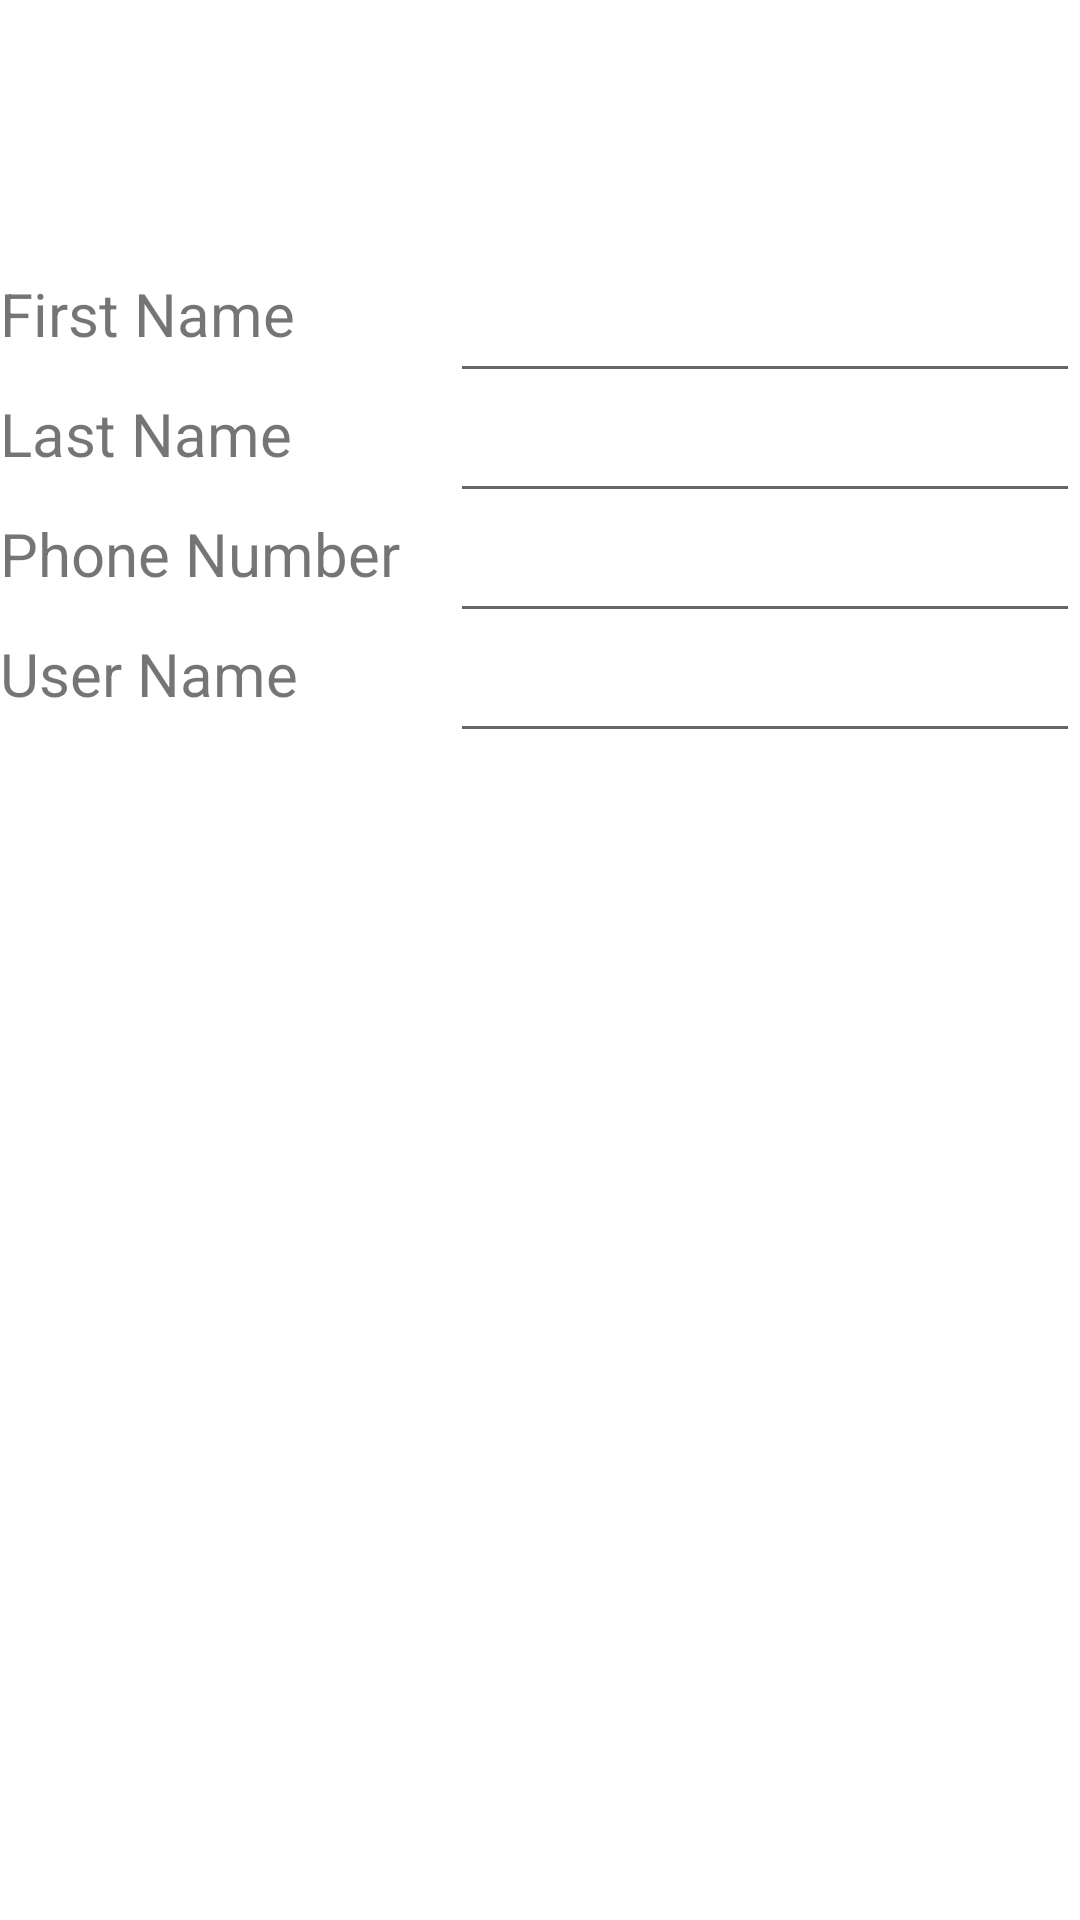

Here is an Android app screen rendered from its layout file. Give the layout XML and the strings, colors and styles it references.
<!-- AndroidManifest.xml: application theme Theme.MaterialComponents.DayNight.DarkActionBar -->
<!-- res/layout/activity_add_customer.xml -->
<?xml version="1.0" encoding="utf-8"?>
<androidx.constraintlayout.widget.ConstraintLayout xmlns:android="http://schemas.android.com/apk/res/android"
    xmlns:app="http://schemas.android.com/apk/res-auto"
    xmlns:tools="http://schemas.android.com/tools"
    android:layout_width="match_parent"
    android:layout_height="match_parent">

    <EditText
        android:id="@+id/et_username_field"
        android:layout_width="wrap_content"
        android:layout_height="40dp"
        android:ems="10"
        android:inputType="text"
        app:layout_constraintStart_toEndOf="@+id/tv_customer_AddUserName"
        app:layout_constraintTop_toBottomOf="@+id/et_phone_number_field" />

    <TextView
        android:id="@+id/tv_customer_AddUserName"
        android:layout_width="150dp"
        android:layout_height="40dp"
        android:text="@string/hint_username"
        android:textSize="20dp"
        app:layout_constraintTop_toBottomOf="@+id/tv_customer_AddPhoneNumber" />

    <Button
        android:id="@+id/btn_customer_add"
        android:layout_width="wrap_content"
        android:layout_height="wrap_content"
        android:layout_marginStart="35dp"
        android:layout_marginTop="248dp"
        android:layout_marginEnd="100dp"
        android:layout_marginBottom="224dp"
        android:text="Add"
        app:layout_constraintBottom_toBottomOf="parent"
        app:layout_constraintEnd_toEndOf="parent"
        app:layout_constraintStart_toEndOf="@+id/btn_customer_view"
        app:layout_constraintTop_toBottomOf="@+id/et_phone_number_field" />

    <Button
        android:id="@+id/btn_customer_view"
        android:layout_width="wrap_content"
        android:layout_height="wrap_content"
        android:layout_marginStart="96dp"
        android:layout_marginTop="248dp"
        android:layout_marginEnd="9dp"
        android:layout_marginBottom="224dp"
        android:text="View Customers"
        app:layout_constraintBottom_toBottomOf="parent"
        app:layout_constraintEnd_toStartOf="@+id/btn_customer_add"
        app:layout_constraintStart_toStartOf="parent"
        app:layout_constraintTop_toBottomOf="@+id/et_phone_number_field" />

    <EditText
        android:id="@+id/et_customer_name_field"
        android:layout_width="wrap_content"
        android:layout_height="40dp"
        android:layout_marginTop="91dp"
        android:ems="10"
        android:inputType="textPersonName"
        app:layout_constraintStart_toEndOf="@+id/tv_customer_AddName"
        app:layout_constraintTop_toTopOf="parent" />

    <EditText
        android:id="@+id/et_phone_number_field"
        android:layout_width="wrap_content"
        android:layout_height="40dp"
        android:ems="10"
        android:inputType="phone"
        app:layout_constraintStart_toEndOf="@+id/tv_customer_AddPhoneNumber"
        app:layout_constraintTop_toBottomOf="@+id/et_last_name_field" />

    <EditText
        android:id="@+id/et_last_name_field"
        android:layout_width="wrap_content"
        android:layout_height="40dp"
        android:ems="10"
        android:inputType="textPersonName"
        app:layout_constraintStart_toEndOf="@+id/tv_customer_AddLastName"
        app:layout_constraintTop_toBottomOf="@+id/et_customer_name_field" />

    <TextView
        android:id="@+id/tv_customer_AddName"
        android:layout_width="150dp"
        android:layout_height="40dp"
        android:layout_marginTop="91dp"
        android:text="First Name"
        android:textSize="20dp"
        app:layout_constraintStart_toStartOf="parent"
        app:layout_constraintTop_toTopOf="parent" />


    <TextView
        android:id="@+id/tv_customer_AddLastName"
        android:layout_width="150dp"
        android:layout_height="40dp"
        android:text="Last Name"
        android:textSize="20dp"
        app:layout_constraintStart_toStartOf="parent"
        app:layout_constraintTop_toBottomOf="@+id/tv_customer_AddName" />

    <TextView
        android:id="@+id/tv_customer_AddPhoneNumber"
        android:layout_width="150dp"
        android:layout_height="40dp"
        android:text="Phone Number"
        android:textSize="20dp"
        app:layout_constraintStart_toStartOf="parent"
        app:layout_constraintTop_toBottomOf="@+id/tv_customer_AddLastName" />


</androidx.constraintlayout.widget.ConstraintLayout>
<!-- resources referenced by this layout -->
<resources>
  <string name="hint_username">User Name</string>
</resources>
